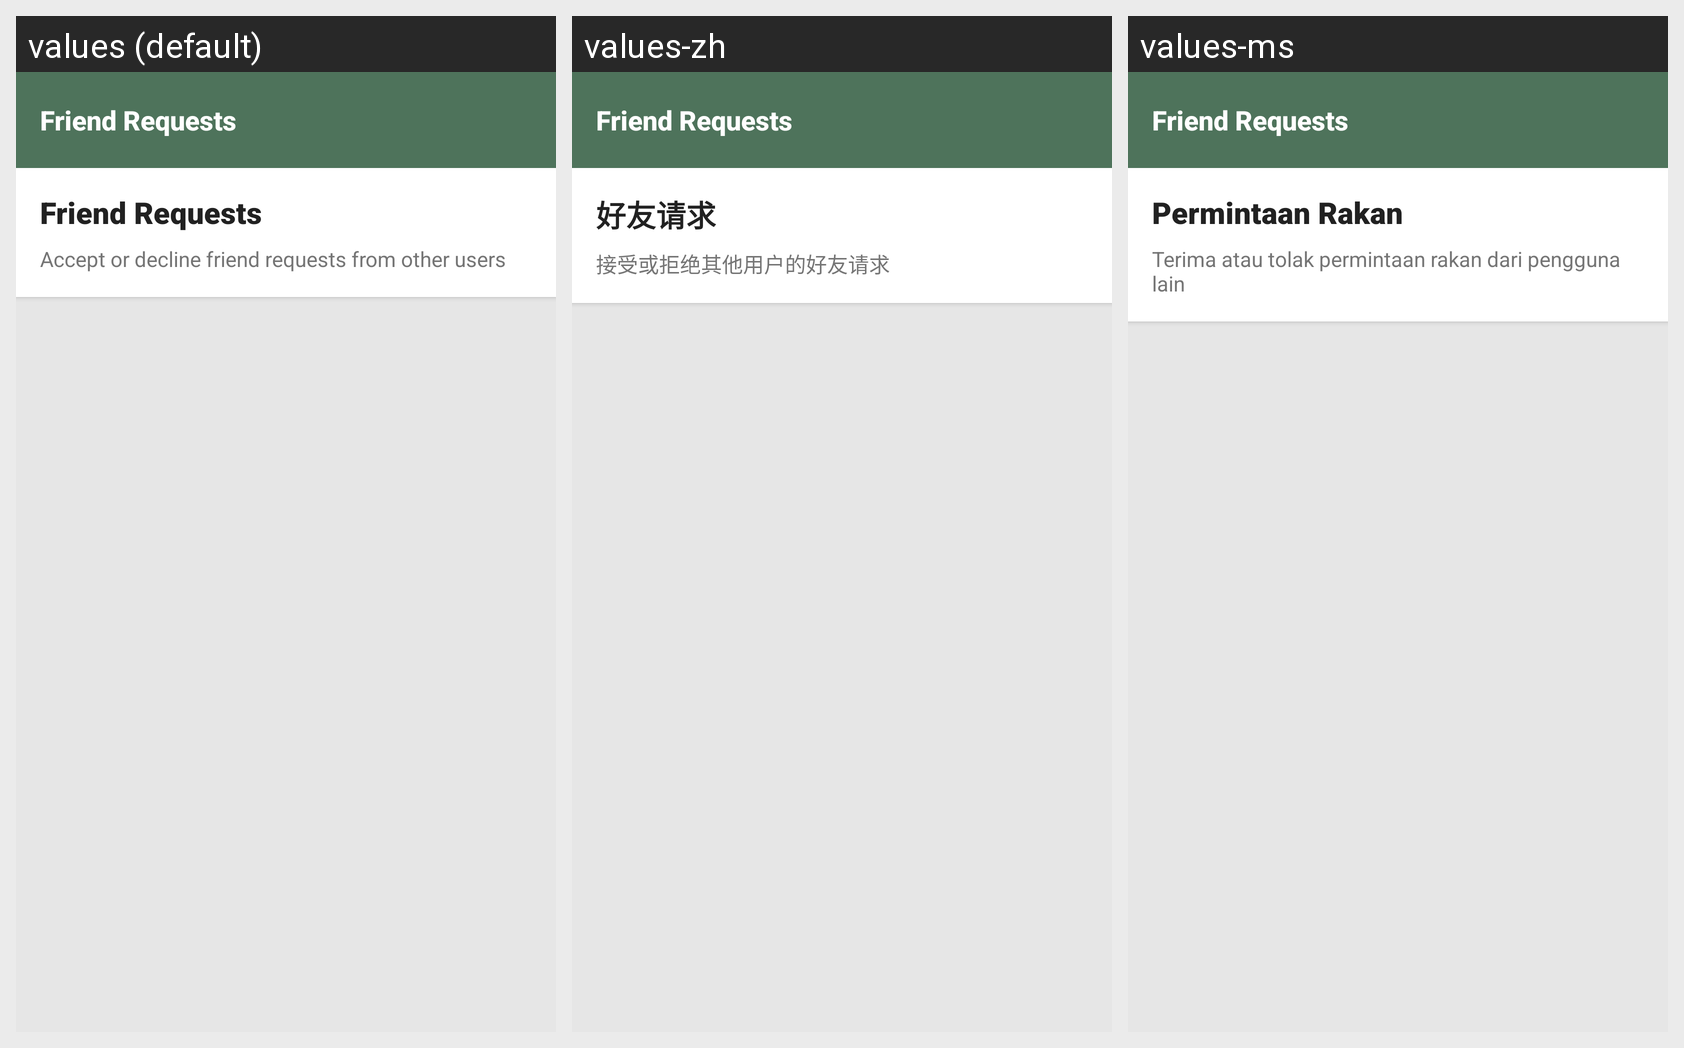

Strings drawn on this Android screen and how each of the app's shown locales translates them:
Android screen res/layout/activity_friend_requests.xml rendered under 3 locales, left to right: values (default), values-zh, values-ms. Device: Nexus 5 (rendered at 1080×1920; each locale shown at half size, 540×960, under a caption strip naming it); theme Theme.EcoSort.
Strings drawn on this screen, with the default value and each locale's value (text and hints the layout hard-codes, and strings that could not be matched under every locale, appear in the picture but are not listed):

friend_requests_title
  values: Friend Requests
  values-zh: 好友请求
  values-ms: Permintaan Rakan

friend_requests_subtitle
  values: Accept or decline friend requests from other users
  values-zh: 接受或拒绝其他用户的好友请求
  values-ms: Terima atau tolak permintaan rakan dari pengguna lain
